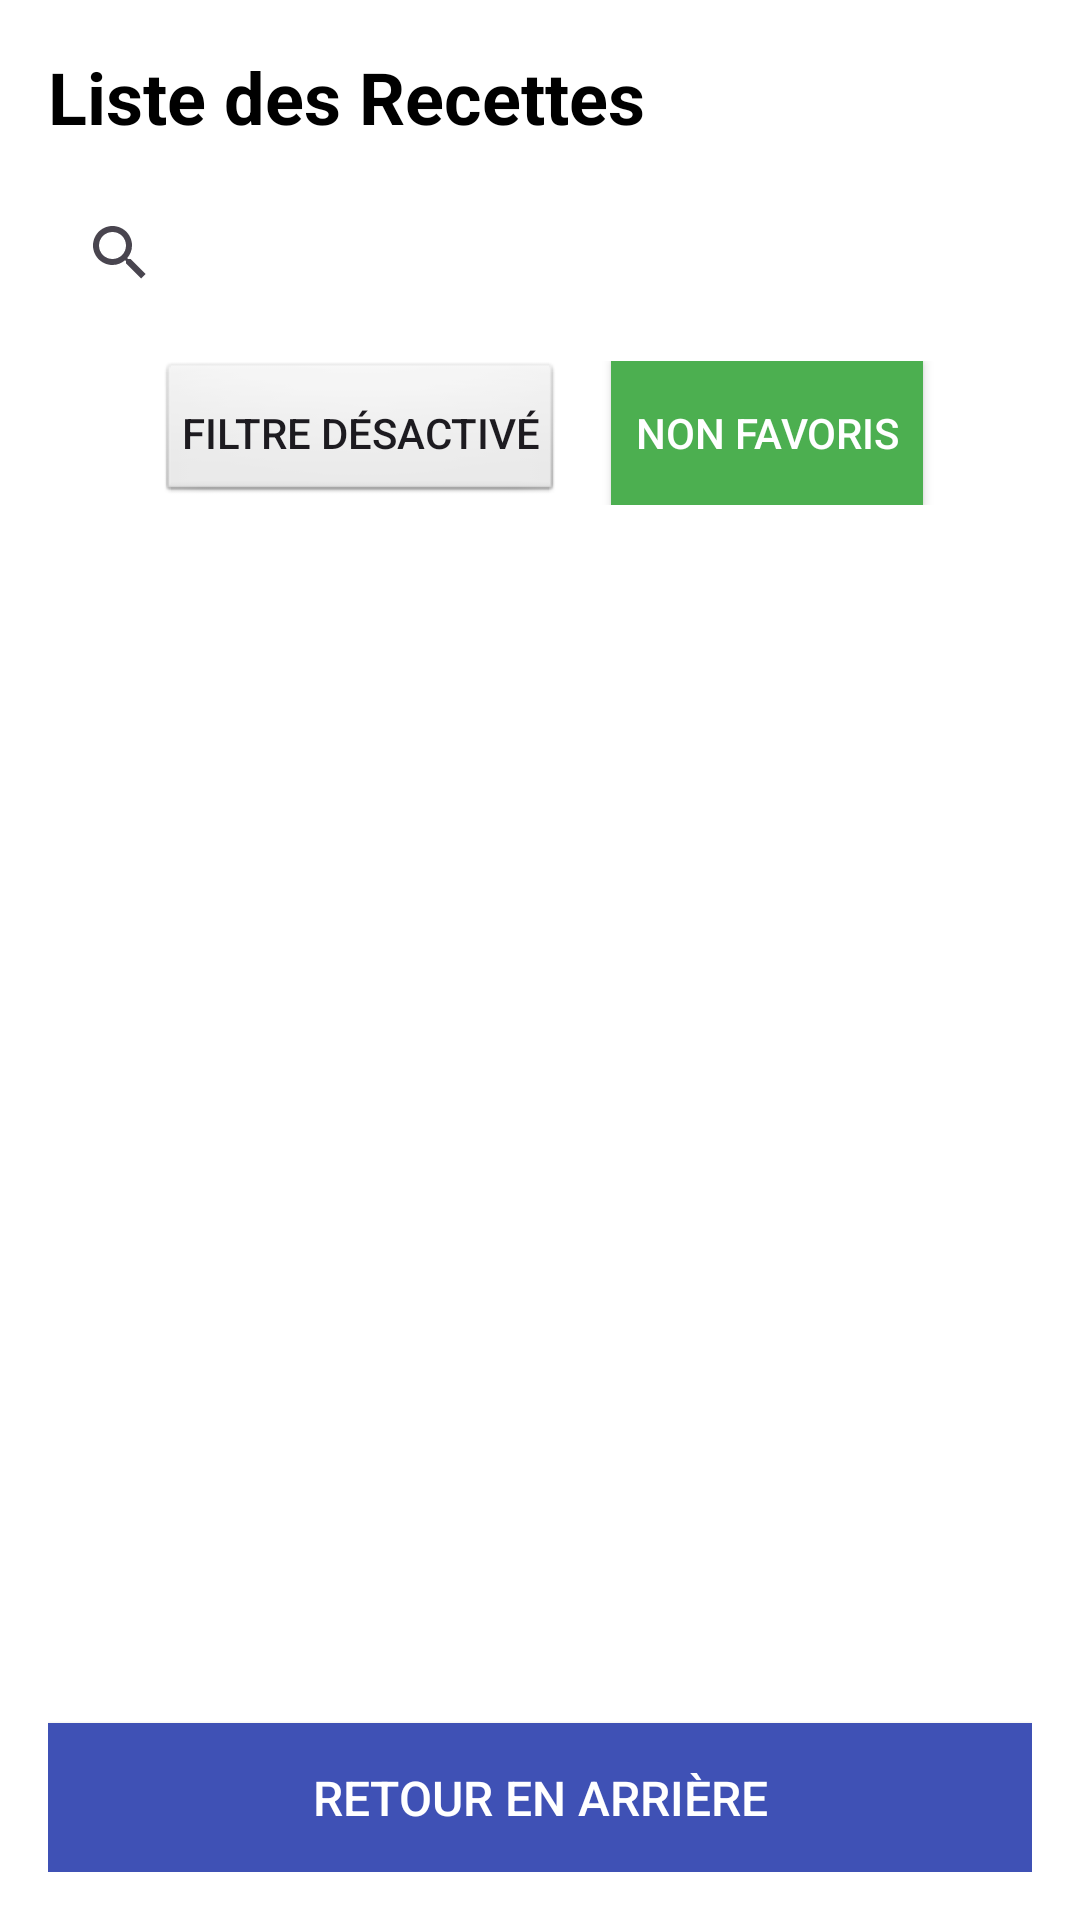

Here is an Android app screen rendered from its layout file. Give the layout XML and the strings, colors and styles it references.
<!-- AndroidManifest.xml: application theme Theme.SickCare_Application -->
<!-- res/layout/activity_recherche.xml -->
<?xml version="1.0" encoding="utf-8"?>
<LinearLayout xmlns:android="http://schemas.android.com/apk/res/android"
    xmlns:app="http://schemas.android.com/apk/res-auto"
    android:layout_width="match_parent"
    android:layout_height="match_parent"
    android:orientation="vertical"
    android:padding="16dp"
    android:background="#FFFFFF">

    
    <TextView
        android:id="@+id/recherche_title"
        android:layout_width="wrap_content"
        android:layout_height="wrap_content"
        android:text="Liste des Recettes"
        android:textSize="24sp"
        android:textStyle="bold"
        android:textColor="#000000"
        android:layout_marginBottom="12dp" />

    
    <SearchView
        android:id="@+id/searchView"
        android:layout_width="match_parent"
        android:layout_height="wrap_content"
        android:queryHint="Rechercher une recette ou un aliment..." />

    
    <LinearLayout
        android:layout_width="match_parent"
        android:layout_height="wrap_content"
        android:orientation="horizontal"
        android:layout_marginTop="12dp"
        android:layout_marginBottom="12dp"
        android:gravity="center">

        
        <ToggleButton
            android:id="@+id/toggleButtonFilter"
            android:layout_width="wrap_content"
            android:layout_height="wrap_content"
            android:textOn="Filtre activé"
            android:textOff="Filtre désactivé"
            android:textSize="14sp"
            android:padding="8dp"
            android:background="@android:drawable/btn_default"
            android:layout_marginEnd="16dp"/>

        
        <ToggleButton
            android:id="@+id/toggleButtonFavoris"
            android:layout_width="wrap_content"
            android:layout_height="wrap_content"
            android:textOn="Favoris"
            android:textOff="Non Favoris"
            android:textSize="14sp"
            android:padding="8dp"
            android:background="#4CAF50"
            android:textColor="#FFFFFF" />
    </LinearLayout>

    
    <androidx.recyclerview.widget.RecyclerView
        android:id="@+id/recyclerView"
        android:layout_width="match_parent"
        android:layout_height="0dp"
        android:layout_weight="1"
        android:scrollbars="vertical" />

    
    <Button
        android:id="@+id/btn_logout"
        android:layout_width="match_parent"
        android:layout_height="wrap_content"
        android:text="Retour en arrière"
        android:textColor="#FFFFFF"
        android:textSize="16sp"
        android:background="#3F51B5"
        android:layout_marginTop="16dp"
        android:padding="14dp"/>
</LinearLayout>
<!-- resources referenced by this layout -->
<resources>
  <style name="Theme.SickCare_Application" parent="Base.Theme.SickCare_Application" />
  <style name="Base.Theme.SickCare_Application" parent="Theme.Material3.DayNight.NoActionBar">
          
          
      </style>
</resources>
